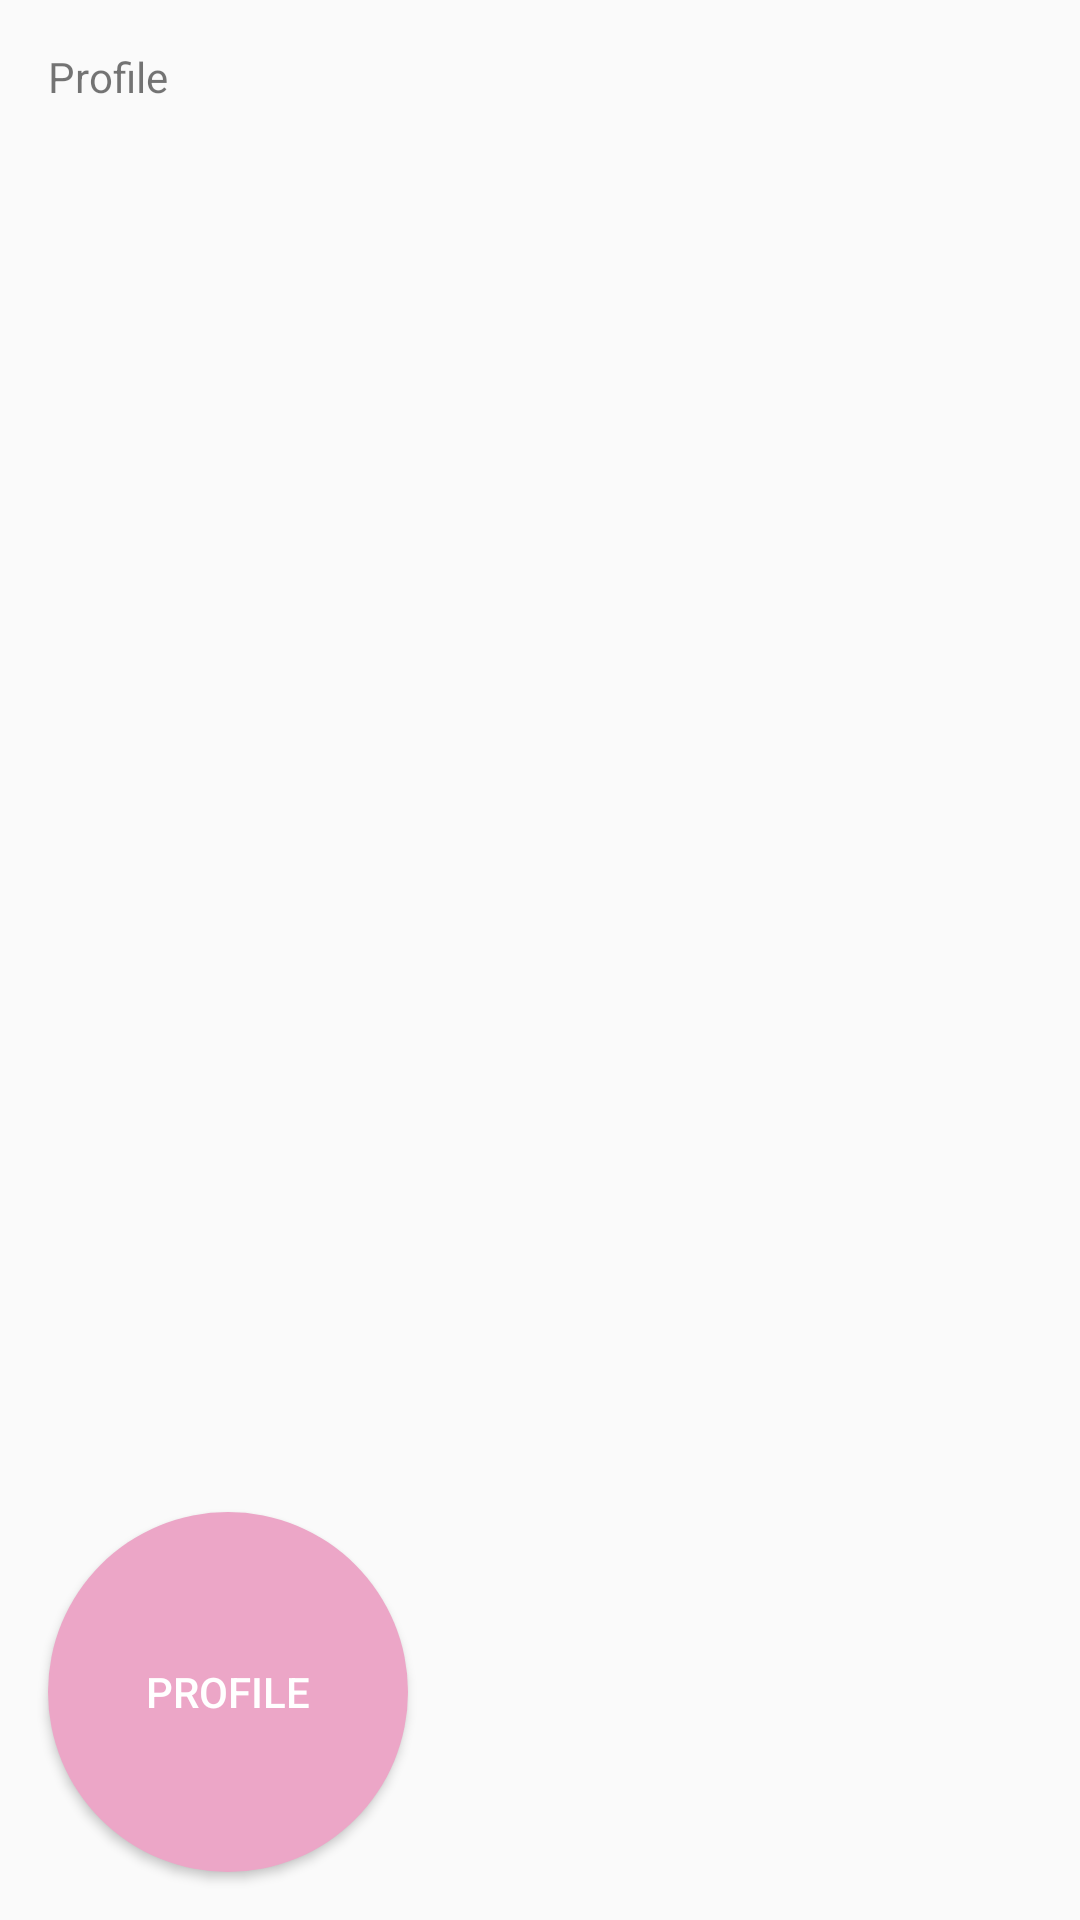

The Android layout XML behind this screen, and the referenced resources:
<!-- AndroidManifest.xml: application theme AppTheme -->
<!-- res/layout/activity_deck_gallery.xml -->
<?xml version="1.0" encoding="utf-8"?>
<android.support.constraint.ConstraintLayout xmlns:android="http://schemas.android.com/apk/res/android"
    xmlns:app="http://schemas.android.com/apk/res-auto"
    xmlns:tools="http://schemas.android.com/tools"
    android:layout_width="match_parent"
    android:layout_height="match_parent"
    tools:context="com.unicorn.unicornquartett.Decks.DeckGalleryActivity">
    <Button
        android:id="@+id/profileButton"
        android:layout_width="wrap_content"
        android:layout_height="wrap_content"
        android:layout_marginBottom="16dp"
        android:layout_marginStart="16dp"
        android:background="@drawable/round"
        android:onClick="goToProfileActivity"
        android:src="@drawable/awesomebackground"
        android:text="@string/Profile"
        android:textColor="@android:color/background_light"
        app:layout_constraintBottom_toBottomOf="parent"
        app:layout_constraintStart_toStartOf="parent" />

    <TextView
        android:id="@+id/textView"
        android:layout_width="101dp"
        android:layout_height="31dp"
        android:layout_marginStart="16dp"
        android:layout_marginTop="16dp"
        android:text="@string/Profile"
        app:layout_constraintStart_toStartOf="parent"
        app:layout_constraintTop_toTopOf="parent" />

</android.support.constraint.ConstraintLayout>
<!-- resources referenced by this layout -->
<resources>
  <!-- drawable awesomebackground: png bitmap (drawable, 757518 bytes) -->
  <!-- drawable round (drawable) -->
  <?xml version="1.0" encoding="utf-8"?>
  <shape
  xmlns:android="http://schemas.android.com/apk/res/android"
  android:shape="oval">
  
  <solid
      android:color="#eca6c7"/>
  
  <size
      android:width="120dp"
      android:height="120dp"/>
  </shape>
  <string name="Profile">Profile</string>
  <style name="AppTheme" parent="Theme.AppCompat.Light.DarkActionBar">
          
          <item name="colorPrimary">@color/colorPrimary</item>
          <item name="colorPrimaryDark">@color/colorPrimaryDark</item>
          <item name="colorAccent">@color/colorAccent</item>
  
      </style>
  <color name="colorPrimary">#f269a9</color>
  <color name="colorPrimaryDark">#ef74b8</color>
  <color name="colorAccent">#b34083</color>
</resources>
